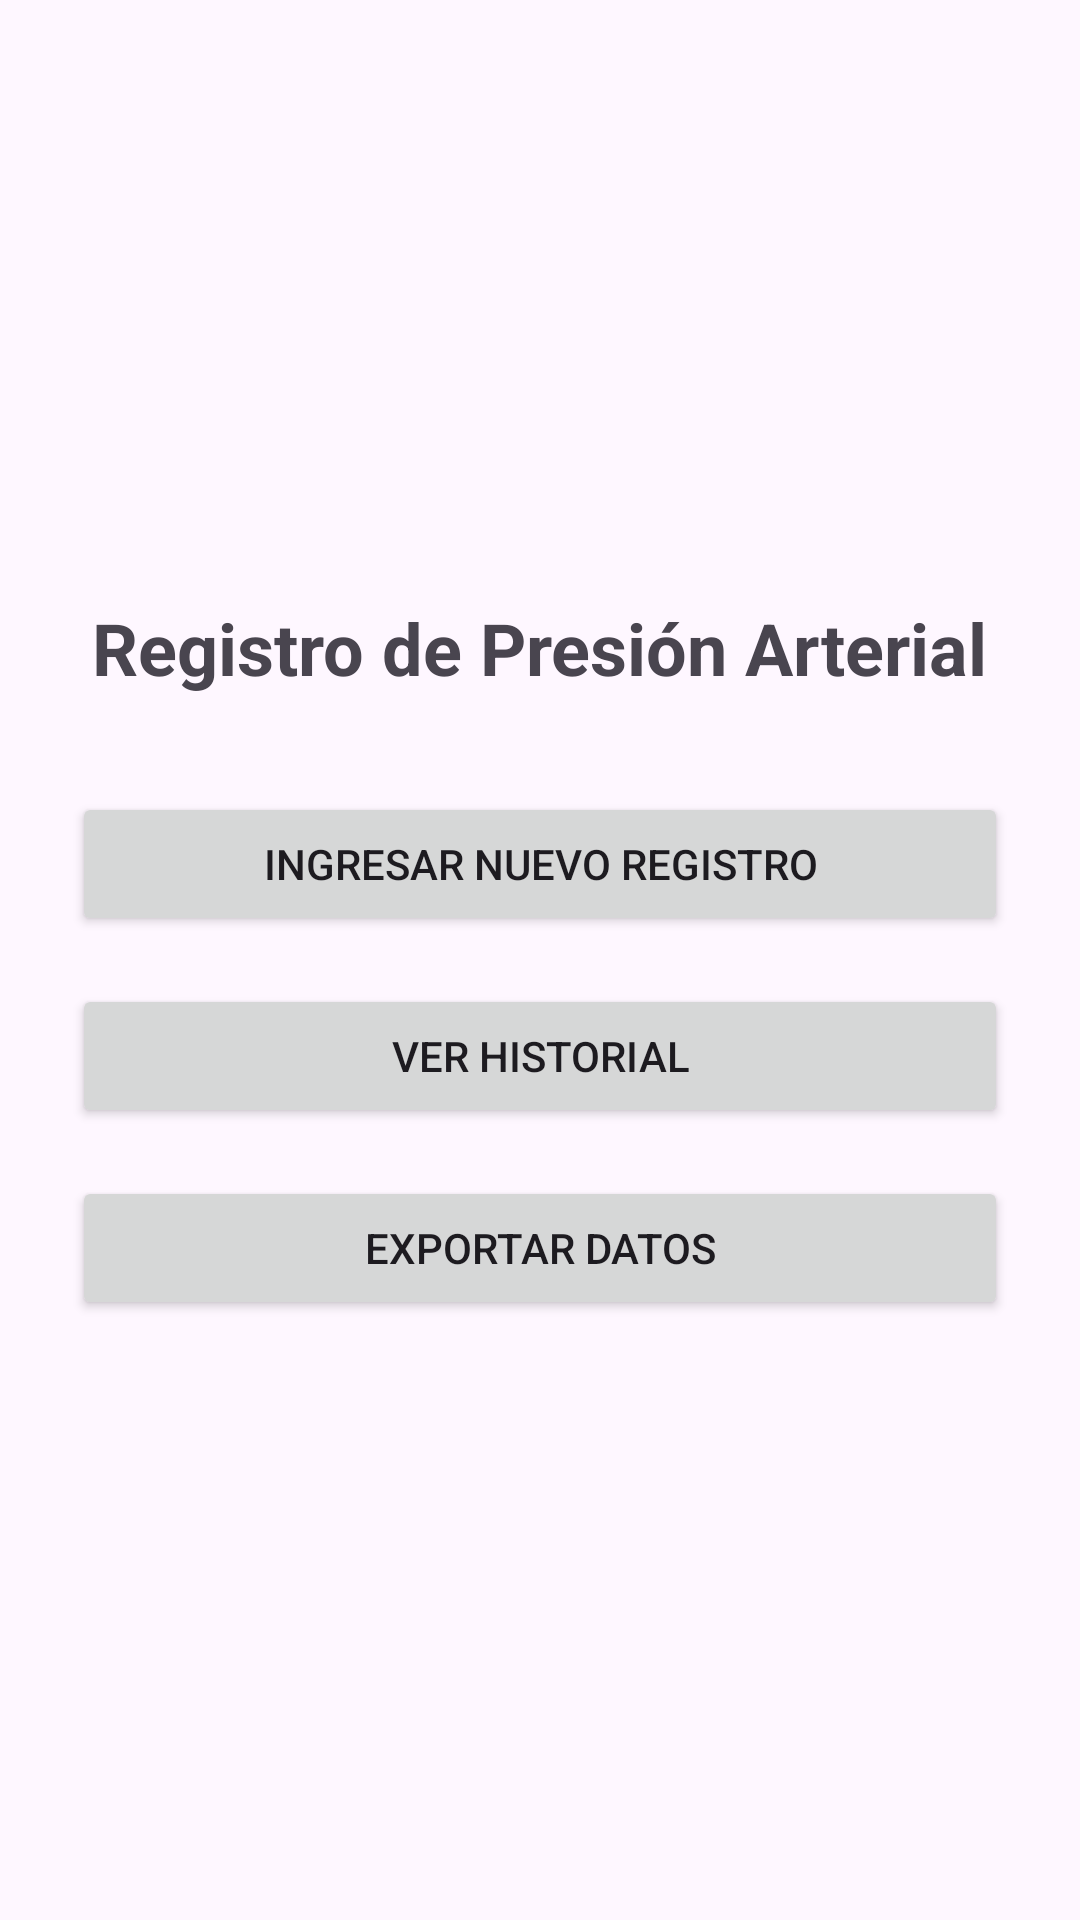

Reconstruct the res/layout file that produces this screen, plus the resources it refers to.
<!-- AndroidManifest.xml: application theme Theme.Presion -->
<!-- res/layout/activity_main.xml -->
<?xml version="1.0" encoding="utf-8"?>
<LinearLayout xmlns:android="http://schemas.android.com/apk/res/android"
    xmlns:tools="http://schemas.android.com/tools"
    android:id="@+id/layoutMain"
    android:layout_width="match_parent"
    android:layout_height="match_parent"
    android:orientation="vertical"
    android:gravity="center"
    android:padding="24dp"
    tools:context=".MainActivity">

    <TextView
        android:id="@+id/tvTitulo"
        android:layout_width="wrap_content"
        android:layout_height="wrap_content"
        android:text="Registro de Presión Arterial"
        android:textSize="24sp"
        android:textStyle="bold"
        android:layout_marginBottom="32dp" />

    <Button
        android:id="@+id/btnIngresarRegistro"
        android:layout_width="match_parent"
        android:layout_height="wrap_content"
        android:text="Ingresar Nuevo Registro"
        android:layout_marginBottom="16dp" />

    <Button
        android:id="@+id/btnVerHistorial"
        android:layout_width="match_parent"
        android:layout_height="wrap_content"
        android:text="Ver Historial"
        android:layout_marginBottom="16dp" />

    <Button
        android:id="@+id/btnExportarDatos"
        android:layout_width="match_parent"
        android:layout_height="wrap_content"
        android:text="Exportar Datos" />

</LinearLayout>
<!-- resources referenced by this layout -->
<resources>
  <style name="Theme.Presion" parent="Base.Theme.Presion" />
  <style name="Base.Theme.Presion" parent="Theme.Material3.DayNight.NoActionBar">
          
          
      </style>
</resources>
